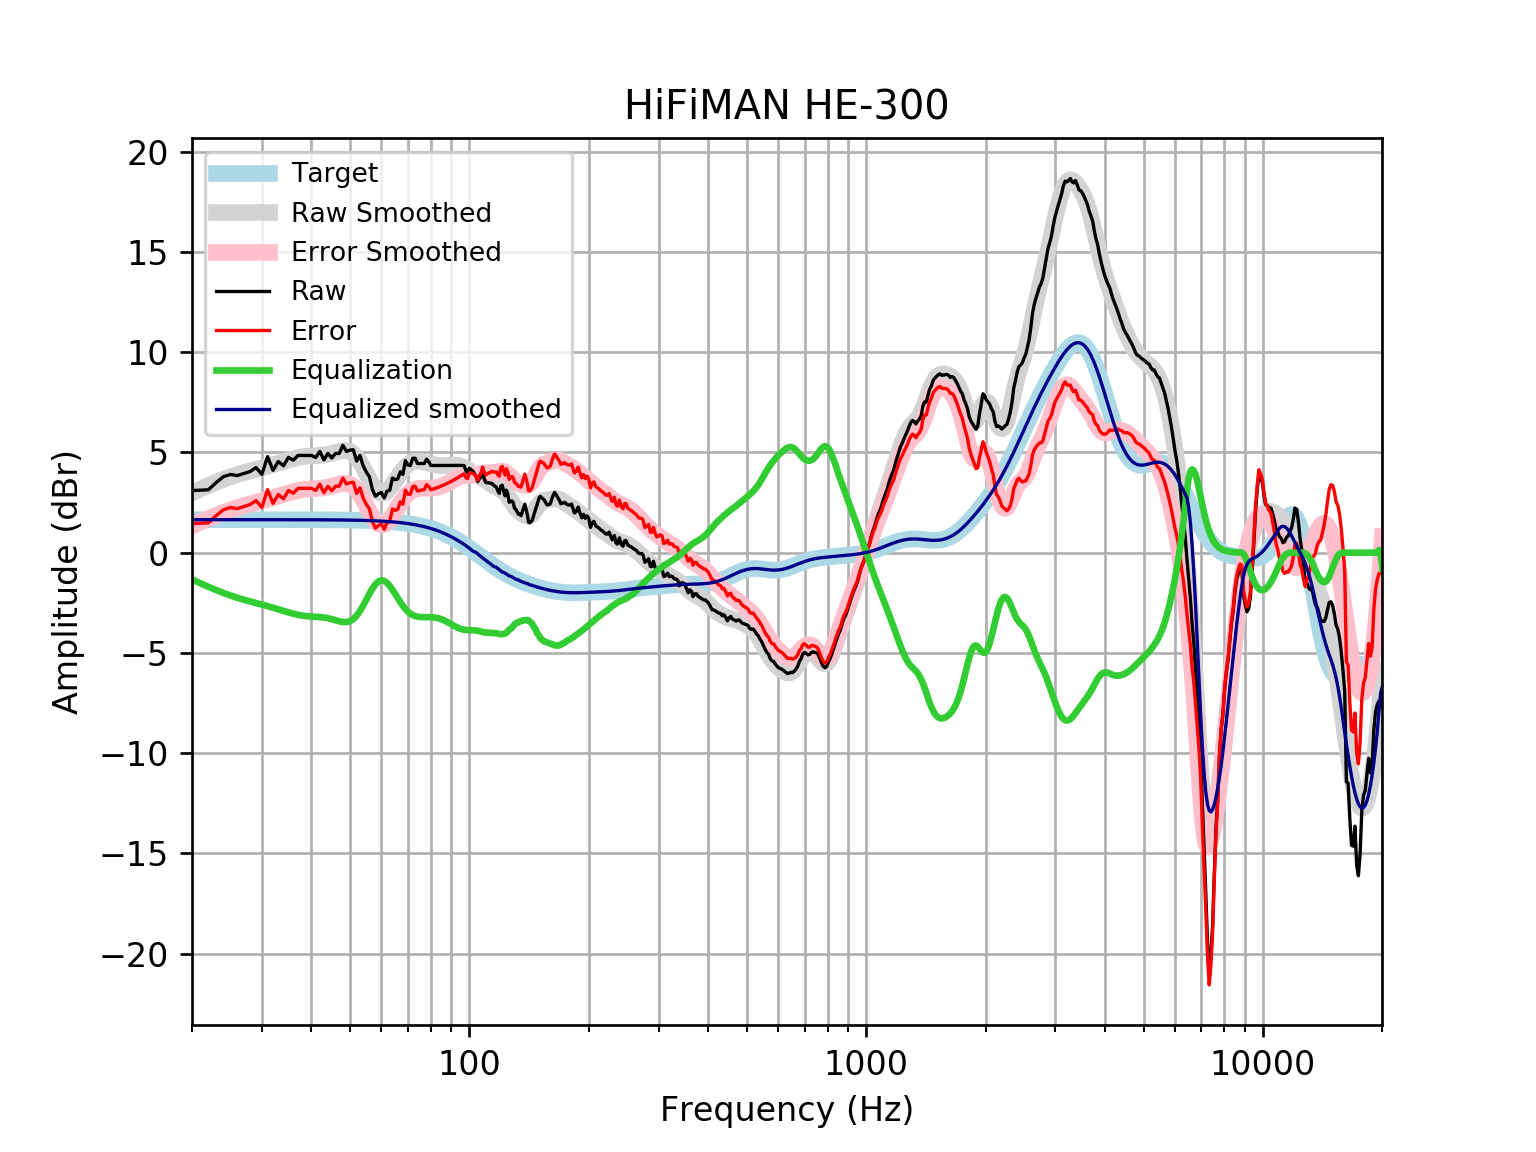

Data behind this chart, as committed beside it:
frequency, raw, error, smoothed, error_smoothed, equalization, equalized_raw, equalized_smoothed, target
20, 3.101, 1.453, 2.981, 1.333, -1.333, 1.768, 1.648, 1.648
21, 3.115, 1.467, 3.173, 1.526, -1.526, 1.589, 1.648, 1.648
22, 3.141, 1.493, 3.35, 1.702, -1.702, 1.439, 1.648, 1.648
23, 3.493, 1.845, 3.51, 1.863, -1.863, 1.63, 1.648, 1.648
24, 3.791, 2.143, 3.655, 2.007, -2.007, 1.783, 1.648, 1.648
25, 3.903, 2.255, 3.782, 2.134, -2.134, 1.768, 1.648, 1.648
26, 3.845, 2.197, 3.893, 2.246, -2.246, 1.599, 1.648, 1.648
27, 3.946, 2.298, 3.991, 2.343, -2.343, 1.602, 1.648, 1.648
28, 4.046, 2.399, 4.078, 2.431, -2.431, 1.616, 1.647, 1.647
29, 4.247, 2.6, 4.158, 2.511, -2.511, 1.736, 1.647, 1.647
30, 3.905, 2.258, 4.235, 2.588, -2.588, 1.317, 1.647, 1.647
31, 4.79, 3.143, 4.312, 2.665, -2.665, 2.126, 1.647, 1.647
32, 4.107, 2.46, 4.389, 2.743, -2.743, 1.364, 1.647, 1.647
33, 4.549, 2.903, 4.468, 2.822, -2.822, 1.727, 1.647, 1.647
34, 4.334, 2.688, 4.547, 2.901, -2.901, 1.433, 1.646, 1.646
35, 4.75, 3.104, 4.622, 2.976, -2.976, 1.774, 1.646, 1.646
36, 4.614, 2.968, 4.689, 3.044, -3.044, 1.57, 1.645, 1.645
37, 4.851, 3.206, 4.745, 3.1, -3.1, 1.751, 1.645, 1.645
38, 4.851, 3.206, 4.786, 3.142, -3.142, 1.709, 1.644, 1.644
39, 4.851, 3.207, 4.813, 3.17, -3.17, 1.681, 1.644, 1.644
40, 4.851, 3.208, 4.829, 3.186, -3.186, 1.664, 1.643, 1.643
41, 4.748, 3.106, 4.84, 3.198, -3.198, 1.551, 1.642, 1.642
42, 5.052, 3.411, 4.852, 3.211, -3.211, 1.841, 1.641, 1.641
43, 4.63, 2.99, 4.872, 3.232, -3.232, 1.398, 1.64, 1.64
44, 4.951, 3.313, 4.905, 3.266, -3.266, 1.685, 1.639, 1.639
45, 4.726, 3.089, 4.951, 3.314, -3.314, 1.412, 1.637, 1.637
46, 4.951, 3.316, 5.005, 3.369, -3.369, 1.582, 1.635, 1.635
47, 4.951, 3.318, 5.056, 3.422, -3.422, 1.529, 1.634, 1.633
48, 5.354, 3.722, 5.09, 3.458, -3.458, 1.895, 1.631, 1.631
49, 5.052, 3.423, 5.09, 3.461, -3.461, 1.591, 1.629, 1.629
50, 5.115, 3.489, 5.042, 3.416, -3.416, 1.699, 1.626, 1.626
51, 5.135, 3.512, 4.934, 3.311, -3.311, 1.824, 1.623, 1.623
52, 4.571, 2.952, 4.762, 3.142, -3.142, 1.429, 1.62, 1.62
53, 4.849, 3.233, 4.53, 2.914, -2.914, 1.935, 1.616, 1.616
54, 4.333, 2.721, 4.253, 2.641, -2.641, 1.692, 1.612, 1.612
55, 4.018, 2.411, 3.951, 2.343, -2.343, 1.675, 1.607, 1.607
56, 3.787, 2.185, 3.65, 2.048, -2.048, 1.739, 1.602, 1.602
57, 3.138, 1.541, 3.379, 1.783, -1.783, 1.355, 1.596, 1.596
58, 2.814, 1.223, 3.163, 1.572, -1.572, 1.241, 1.59, 1.59
59, 2.94, 1.356, 3.019, 1.435, -1.435, 1.505, 1.583, 1.583
60, 3.005, 1.429, 2.956, 1.38, -1.38, 1.626, 1.576, 1.576
61, 2.734, 1.166, 2.973, 1.405, -1.405, 1.329, 1.568, 1.568
62, 3.065, 1.507, 3.061, 1.502, -1.502, 1.563, 1.559, 1.559
63, 3.108, 1.559, 3.204, 1.655, -1.655, 1.453, 1.549, 1.549
64, 3.723, 2.185, 3.383, 1.845, -1.845, 1.878, 1.538, 1.538
65, 3.642, 2.115, 3.581, 2.054, -2.054, 1.588, 1.527, 1.527
66, 3.677, 2.162, 3.78, 2.266, -2.266, 1.411, 1.514, 1.514
67, 4.037, 2.536, 3.969, 2.468, -2.468, 1.569, 1.501, 1.501
68, 3.905, 2.419, 4.137, 2.65, -2.65, 1.255, 1.486, 1.486
69, 4.589, 3.119, 4.279, 2.808, -2.808, 1.781, 1.471, 1.471
70, 4.371, 2.918, 4.391, 2.937, -2.937, 1.434, 1.454, 1.454
71, 4.348, 2.912, 4.474, 3.038, -3.038, 1.31, 1.436, 1.436
72, 4.71, 3.294, 4.527, 3.111, -3.111, 1.599, 1.416, 1.416
73, 4.71, 3.315, 4.556, 3.161, -3.161, 1.55, 1.395, 1.395
74, 4.449, 3.076, 4.563, 3.19, -3.19, 1.258, 1.373, 1.373
75, 4.449, 3.099, 4.555, 3.206, -3.206, 1.242, 1.349, 1.349
76, 4.449, 3.125, 4.537, 3.213, -3.213, 1.236, 1.324, 1.324
77, 4.449, 3.151, 4.511, 3.214, -3.214, 1.235, 1.297, 1.297
78, 4.662, 3.393, 4.482, 3.214, -3.214, 1.448, 1.269, 1.269
79, 4.542, 3.303, 4.453, 3.214, -3.214, 1.328, 1.239, 1.239
... 553 more rows
